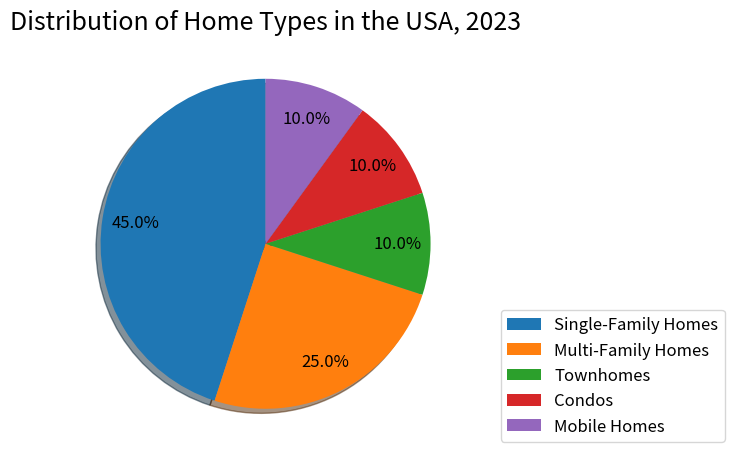

Write the Python code that produced this figure. (Note: this script raises an exception after producing the figure.)

import matplotlib.pyplot as plt 
import numpy as np 

types = ['Single-Family Homes', 'Multi-Family Homes', 'Townhomes', 'Condos', 'Mobile Homes']
percentages = [45, 25, 10, 10, 10]

fig = plt.figure(figsize=(7,7))
ax = fig.add_subplot()
ax.pie(percentages, autopct='%.1f%%', pctdistance=0.8, shadow=True, startangle=90, textprops={'fontsize': 12, 'color':'black'})
ax.legend(types, bbox_to_anchor=(1.05, 0, 0.4, 1), loc='lower left', fontsize='large')
plt.title('Distribution of Home Types in the USA, 2023', fontsize=18)
plt.tight_layout()
plt.savefig('pie chart/png/402.png')
plt.show()
plt.clf()
